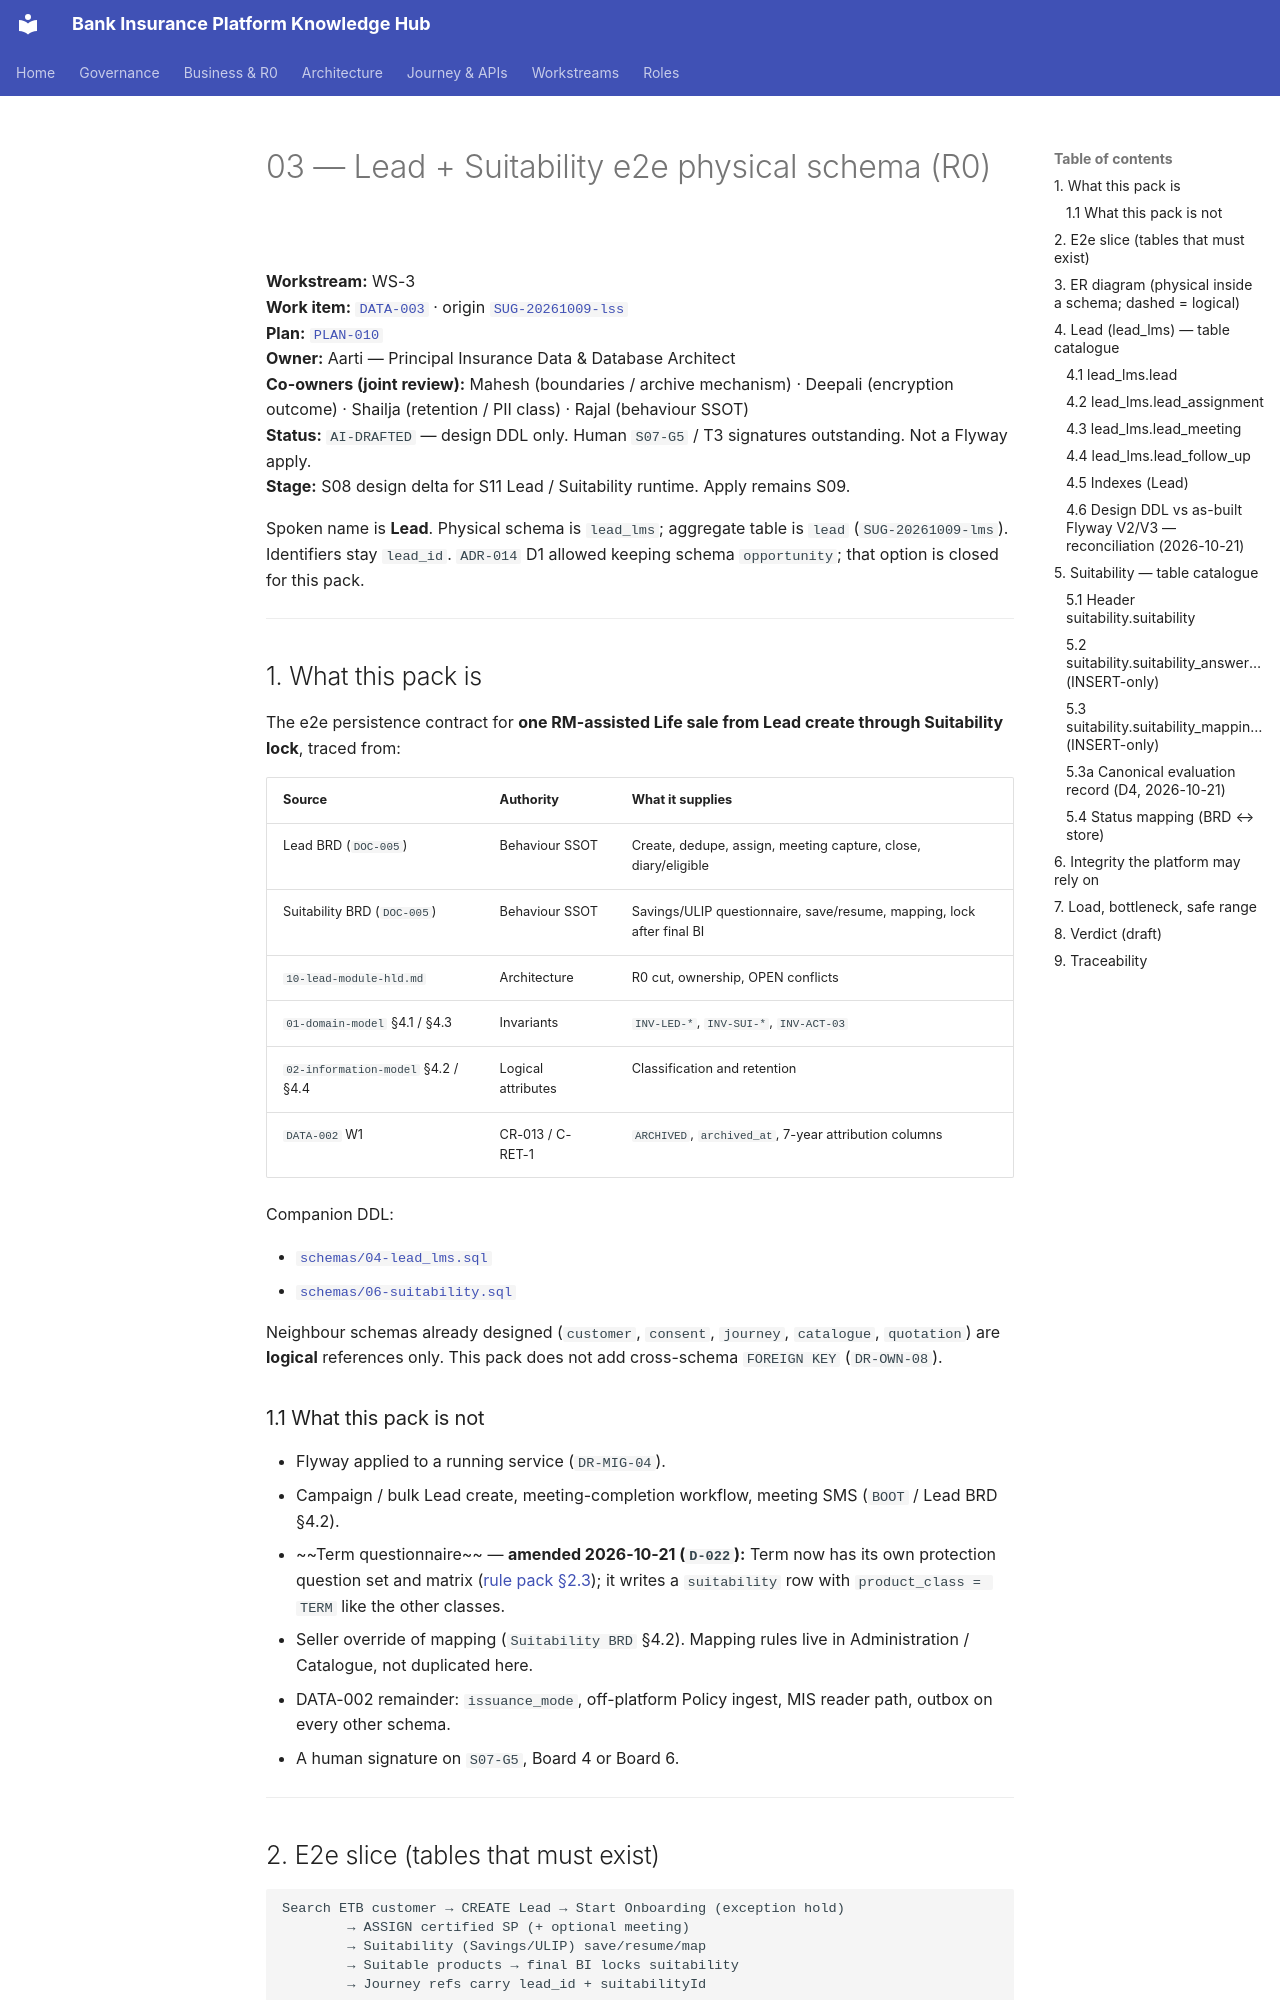

repository: Mahesh38/bank-insurance-platform · page: platform/data-architecture/03-lead-suitability-e2e/index.html · generator: mkdocs

# 03 — Lead + Suitability e2e physical schema (R0)

**Workstream:** WS-3  
**Work item:** [`DATA-003`](./DATA-003.work-item.yaml) · origin [`SUG-20261009-lss`](../../governance/registers/SUGGESTION-REGISTER.md#sug-20261009-lss--lead-and-suitability-e2e-schema)  
**Plan:** [`PLAN-010`](../../governance/plans/PLAN-010-lead-suitability-e2e-schema.md)  
**Owner:** Aarti — Principal Insurance Data & Database Architect  
**Co-owners (joint review):** Mahesh (boundaries / archive mechanism) · Deepali (encryption outcome) · Shailja (retention / PII class) · Rajal (behaviour SSOT)  
**Status:** `AI-DRAFTED` — design DDL only. Human `S07-G5` / T3 signatures outstanding. Not a Flyway apply.  
**Stage:** S08 design delta for S11 Lead / Suitability runtime. Apply remains S09.

Spoken name is **Lead**. Physical schema is `lead_lms`; aggregate table is `lead` (`SUG-20261009-lms`). Identifiers stay `lead_id`. `ADR-014` D1 allowed keeping schema `opportunity`; that option is closed for this pack.

---

## 1. What this pack is

The e2e persistence contract for **one RM-assisted Life sale from Lead create through Suitability lock**, traced from:

| Source | Authority | What it supplies |
|---|---|---|
| Lead BRD (`DOC-005`) | Behaviour SSOT | Create, dedupe, assign, meeting capture, close, diary/eligible |
| Suitability BRD (`DOC-005`) | Behaviour SSOT | Savings/ULIP questionnaire, save/resume, mapping, lock after final BI |
| `10-lead-module-hld.md` | Architecture | R0 cut, ownership, OPEN conflicts |
| `01-domain-model` §4.1 / §4.3 | Invariants | `INV-LED-*`, `INV-SUI-*`, `INV-ACT-03` |
| `02-information-model` §4.2 / §4.4 | Logical attributes | Classification and retention |
| `DATA-002` W1 | CR-013 / C-RET-1 | `ARCHIVED`, `archived_at`, 7-year attribution columns |

Companion DDL:

- [`schemas/04-lead_lms.sql`](./schemas/04-lead_lms.sql)
- [`schemas/06-suitability.sql`](./schemas/06-suitability.sql)

Neighbour schemas already designed (`customer`, `consent`, `journey`, `catalogue`, `quotation`) are **logical** references only. This pack does not add cross-schema `FOREIGN KEY` (`DR-OWN-08`).

### 1.1 What this pack is not

- Flyway applied to a running service (`DR-MIG-04`).
- Campaign / bulk Lead create, meeting-completion workflow, meeting SMS (`BOOT` / Lead BRD §4.2).
- ~~Term questionnaire~~ — **amended 2026-10-21 (`D-022`):** Term now has its own protection question set and matrix ([rule pack §2.3](../../au-bank-insurance-platform/rule-packs/suitability-rule-pack.md#23-question-sets-by-product-class-v11-amendment--d-022)); it writes a `suitability` row with `product_class = TERM` like the other classes.
- Seller override of mapping (`Suitability BRD` §4.2). Mapping rules live in Administration / Catalogue, not duplicated here.
- DATA-002 remainder: `issuance_mode`, off-platform Policy ingest, MIS reader path, outbox on every other schema.
- A human signature on `S07-G5`, Board 4 or Board 6.

---
